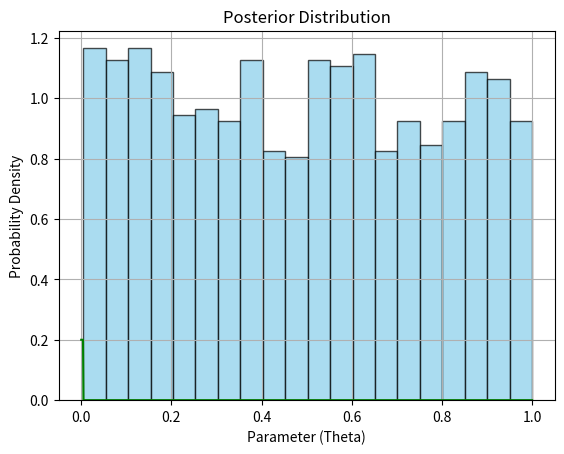

Write Python code to recreate this figure.
# -*- coding: utf-8 -*-
"""
Created on Mon May  6 10:57:57 2024
School activity
[redacted]
Uniform Dist and Bayesian Interference 
"""

import numpy as np
import matplotlib.pyplot as plt
from scipy.stats import uniform

# Generate data
np.random.seed(42)
data = np.random.uniform(0, 1, 1000)  # Generate 1000 random samples from a uniform distribution [0, 1]

# Plot the histogram of the data
plt.hist(data, bins=20, density=True, alpha=0.7, color='skyblue', edgecolor='black')
plt.title('Histogram of Uniform Distribution')
plt.xlabel('Value')
plt.ylabel('Probability Density')
plt.grid(True)
plt.show()

# Bayesian Inference with Uniform Distribution
prior_uniform = uniform(loc=0, scale=1)  # Prior belief: Uniform distribution over [0, 1]

# Likelihood function
def likelihood(data, theta):
    return np.prod(uniform.pdf(data, loc=theta, scale=1))

# Posterior calculation using Bayes' theorem
def posterior(data, prior, likelihood):
    theta_values = np.linspace(0, 1, 1000)  # Possible values of the parameter theta
    prior_prob = prior.pdf(theta_values)  # Prior probabilities
    likelihood_prob = np.array([likelihood(data, theta) for theta in theta_values])  # Likelihood probabilities
    unnormalized_posterior = prior_prob * likelihood_prob  # Unnormalized posterior
    posterior_prob = unnormalized_posterior / np.sum(unnormalized_posterior)  # Normalizing the posterior
    return theta_values, posterior_prob

# Calculate posterior
theta_values, posterior_prob = posterior(data, prior_uniform, likelihood)

# Plot the posterior distribution
plt.plot(theta_values, posterior_prob, color='green')
plt.title('Posterior Distribution')
plt.xlabel('Parameter (Theta)')
plt.ylabel('Probability Density')
plt.grid(True)
plt.show()
